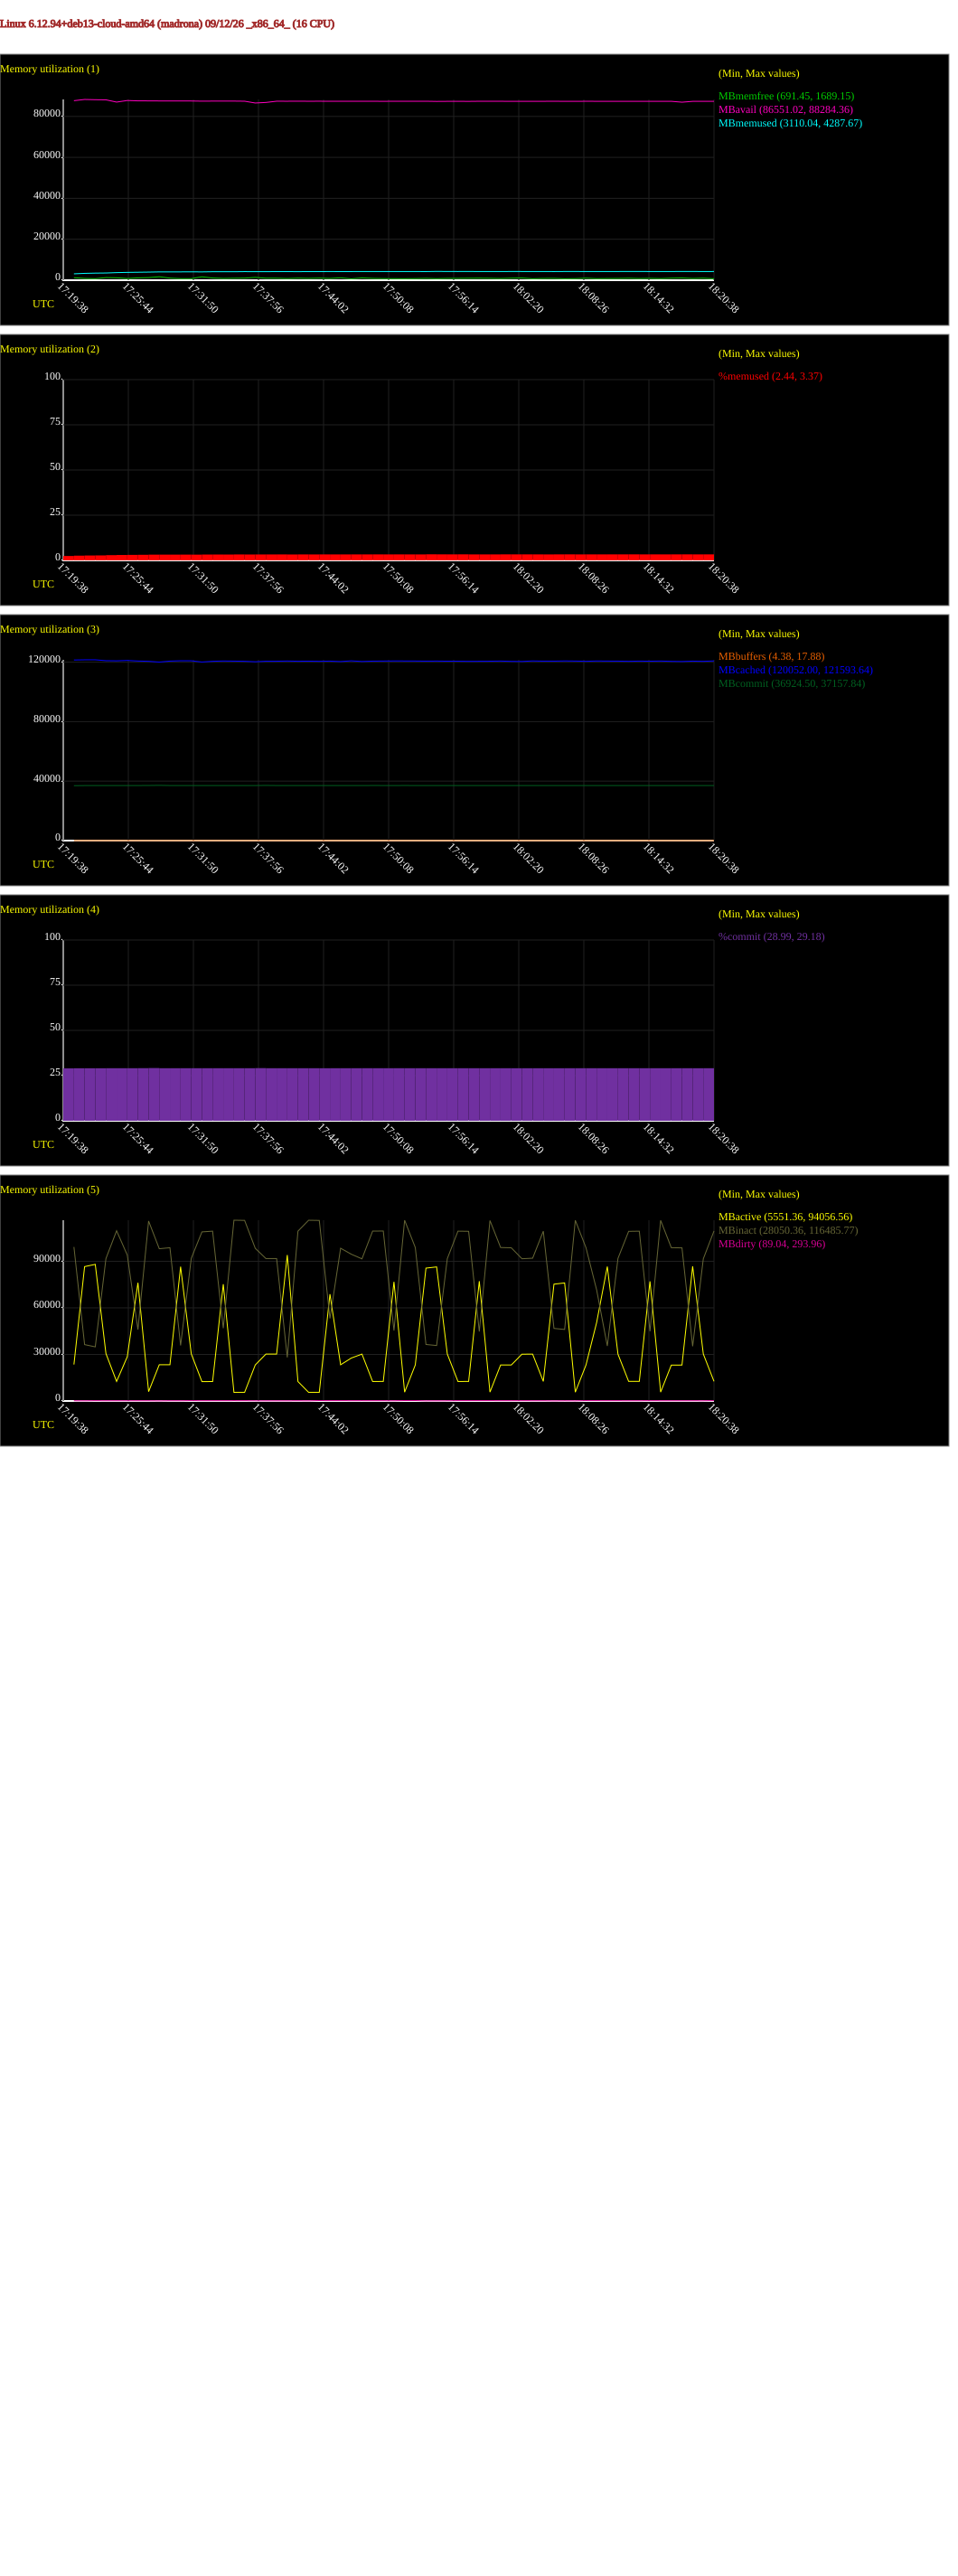

The file beside this chart, header and first rows:
# hostname; interval; timestamp; kbmemfree; kbavail; kbmemused; %memused; kbbuffers; kbcached; kbcommit; %commit; kbactive; kbinact; kbdirty
madrona; 60; 1789233638; 1254220; 89790528; 3184676; 2.44; 14380; 124374796; 37810684; 28.99; 24055592; 101627100; 165896
madrona; 60; 1789233698; 892740; 90403180; 3410820; 2.62; 14300; 124508744; 37894536; 29.06; 88658452; 37204864; 127972
madrona; 60; 1789233758; 775240; 90280060; 3533980; 2.71; 7076; 124511888; 37897648; 29.06; 90147724; 35714388; 220240
madrona; 60; 1789233818; 1310276; 90216088; 3597280; 2.76; 6636; 123914028; 37901688; 29.06; 31295552; 93971720; 179044
madrona; 60; 1789233878; 1218980; 89086400; 3785692; 2.90; 8304; 123815160; 37916076; 29.08; 12891912; 112328620; 189340
madrona; 60; 1789233938; 845380; 89881320; 3903328; 2.99; 9440; 124069452; 37917680; 29.08; 29194292; 96279992; 174988
madrona; 60; 1789233998; 1166424; 89706964; 3973556; 3.05; 7080; 123679364; 37915512; 29.08; 77991800; 47089088; 198152
madrona; 60; 1789234058; 1295112; 89693080; 4047832; 3.10; 10844; 123471668; 37956168; 29.11; 6155904; 118736740; 170956
madrona; 60; 1789234118; 1729692; 89662144; 4146616; 3.18; 18312; 122933248; 38049628; 29.18; 23925796; 100459912; 91172
madrona; 60; 1789234178; 1044220; 89653580; 4154496; 3.19; 8852; 123620396; 37916988; 29.08; 23902864; 101126916; 184332
madrona; 60; 1789234238; 803164; 89655900; 4156592; 3.19; 9604; 123858296; 37919840; 29.08; 88615012; 36647288; 157860
madrona; 60; 1789234298; 811736; 89637088; 4174856; 3.20; 6236; 123834628; 37921504; 29.08; 31073920; 94153860; 271232
madrona; 60; 1789234358; 1689952; 89548940; 4149420; 3.18; 5360; 122983096; 37919356; 29.08; 12777892; 111570736; 210880
madrona; 60; 1789234418; 1102392; 89583060; 4230120; 3.24; 5580; 123489808; 37917248; 29.08; 12817132; 112046148; 222500
madrona; 60; 1789234478; 892884; 89577244; 4235152; 3.25; 5424; 123694440; 37918680; 29.08; 77052348; 48010392; 211692
madrona; 60; 1789234538; 988012; 89585880; 4226548; 3.24; 5228; 123607476; 37919932; 29.08; 5684588; 119281432; 243344
madrona; 60; 1789234598; 1041500; 89527408; 4285384; 3.29; 5364; 123495232; 37919956; 29.08; 5693768; 119160412; 217080
madrona; 60; 1789234658; 1400740; 88628244; 4255168; 3.26; 5576; 123163192; 37918864; 29.08; 23804224; 100717136; 157832
madrona; 60; 1789234718; 1007620; 88906012; 4272804; 3.28; 5876; 123538376; 37995976; 29.14; 30967708; 93955112; 122016
madrona; 60; 1789234778; 993504; 89523288; 4289120; 3.29; 5640; 123539284; 37916740; 29.08; 30943252; 93954532; 146100
madrona; 60; 1789234838; 845652; 89512544; 4299108; 3.30; 5636; 123676828; 37921248; 29.08; 96313916; 28723568; 138944
madrona; 60; 1789234898; 1029084; 89546012; 4265776; 3.27; 5416; 123526964; 37916632; 29.08; 12835320; 112050556; 183724
madrona; 60; 1789234958; 927544; 89504780; 4307796; 3.30; 5288; 123587024; 37917960; 29.08; 5691328; 119254804; 124312
madrona; 60; 1789235018; 1043944; 89521540; 4290688; 3.29; 5392; 123487456; 37927164; 29.08; 5720760; 119134448; 300056
madrona; 60; 1789235078; 891584; 89490700; 4321820; 3.31; 5460; 123608668; 37915156; 29.07; 70486156; 54480676; 254200
madrona; 60; 1789235138; 1209940; 89514220; 4297324; 3.30; 4808; 123315116; 37922980; 29.08; 23889080; 100788832; 270196
madrona; 60; 1789235198; 708040; 89502840; 4308988; 3.30; 4912; 123805208; 37919412; 29.08; 28324588; 96839904; 220836
madrona; 60; 1789235258; 1141128; 89495880; 4315968; 3.31; 4608; 123365464; 37916192; 29.08; 30938228; 93785932; 238972
madrona; 60; 1789235318; 917848; 89495504; 4316724; 3.31; 4848; 123587904; 37934592; 29.09; 12862148; 112094560; 206508
madrona; 60; 1789235378; 823068; 89476900; 4335444; 3.32; 5060; 123663960; 37928164; 29.08; 12893316; 112142592; 207712
madrona; 60; 1789235438; 787268; 89497400; 4314060; 3.31; 4944; 123720692; 37921444; 29.08; 78609908; 46475276; 169928
madrona; 60; 1789235498; 775268; 89486188; 4323828; 3.32; 11640; 123707552; 37936004; 29.09; 5818888; 119266584; 301020
madrona; 60; 1789235558; 821448; 89490316; 4321704; 3.31; 5896; 123675340; 37923664; 29.08; 23786516; 101258588; 300088
madrona; 60; 1789235618; 937100; 89511840; 4299860; 3.30; 5428; 123583348; 37917664; 29.08; 87664416; 37284352; 116516
madrona; 60; 1789235678; 786984; 89421516; 4390576; 3.37; 6644; 123642392; 37918384; 29.08; 88456012; 36604528; 145788
madrona; 60; 1789235738; 916260; 89458148; 4353676; 3.34; 6496; 123550008; 37915432; 29.08; 31030068; 93912016; 160816
madrona; 60; 1789235798; 921868; 89472340; 4338828; 3.33; 4600; 123561276; 37916464; 29.08; 12874208; 112055368; 255852
madrona; 60; 1789235858; 980796; 89444032; 4367664; 3.35; 5780; 123472528; 37918912; 29.08; 12890072; 111951036; 244016
madrona; 60; 1789235918; 1005112; 89501484; 4310180; 3.31; 5348; 123505980; 37915980; 29.08; 79052724; 45818320; 245384
madrona; 60; 1789235978; 956684; 89497124; 4313784; 3.31; 5140; 123550748; 37919136; 29.08; 5855448; 119061620; 249940
madrona; 60; 1789236038; 856788; 89495464; 4315548; 3.31; 5028; 123649300; 37920132; 29.08; 23749612; 101267516; 224144
madrona; 60; 1789236098; 1018696; 89459216; 4352280; 3.34; 5148; 123450404; 37920720; 29.08; 23753152; 101067004; 198148
madrona; 60; 1789236158; 1108124; 89471744; 4339232; 3.33; 4792; 123374144; 37914756; 29.07; 30891560; 93845068; 224880
madrona; 60; 1789236218; 746236; 89475324; 4336216; 3.33; 5088; 123739080; 37914668; 29.07; 30896116; 94208296; 190708
madrona; 60; 1789236278; 896868; 89478088; 4333372; 3.32; 5248; 123591404; 37912700; 29.07; 12922900; 112032296; 183920
madrona; 60; 1789236338; 925140; 89505672; 4306396; 3.30; 5480; 123589640; 37915264; 29.07; 77076544; 47878708; 93092
madrona; 60; 1789236398; 742760; 89465168; 4346244; 3.33; 5476; 123732216; 37914116; 29.07; 77890156; 47204284; 162008
madrona; 60; 1789236458; 812708; 89454360; 4357456; 3.34; 5016; 123651600; 37919108; 29.08; 5805100; 119216552; 112732
madrona; 60; 1789236518; 1019040; 89498276; 4313708; 3.31; 4720; 123489308; 37916936; 29.08; 23688868; 101167804; 282428
madrona; 60; 1789236578; 789592; 89479520; 4331628; 3.32; 5548; 123699760; 37923888; 29.08; 51766488; 73308140; 242376
madrona; 60; 1789236638; 855476; 89480864; 4330464; 3.32; 4916; 123635968; 37918464; 29.08; 88706932; 36296124; 229636
madrona; 60; 1789236698; 884552; 89472228; 4338416; 3.33; 4904; 123597796; 37922076; 29.08; 30873616; 94097088; 216956
madrona; 60; 1789236758; 983888; 89464916; 4346268; 3.33; 4492; 123491988; 37918164; 29.08; 12932412; 111929780; 167092
madrona; 60; 1789236818; 853164; 89457068; 4353880; 3.34; 5528; 123613728; 37927916; 29.08; 12946568; 112039580; 186896
madrona; 60; 1789236878; 941540; 89476788; 4334756; 3.32; 5368; 123544784; 37921372; 29.08; 78931104; 45988528; 224460
madrona; 60; 1789236938; 822648; 89473100; 4336652; 3.33; 4912; 123661288; 37921580; 29.08; 5846988; 119183292; 193728
madrona; 60; 1789236998; 1020528; 89475404; 4334900; 3.32; 4568; 123466040; 37920528; 29.08; 23685712; 101152024; 174840
madrona; 60; 1789237058; 1116348; 89036384; 4348388; 3.33; 5440; 123356072; 37922696; 29.08; 23698552; 101032980; 194368
madrona; 60; 1789237118; 871624; 89456756; 4353896; 3.34; 5020; 123595612; 37920980; 29.08; 88855844; 36112864; 165120
madrona; 60; 1789237178; 1023268; 89483492; 4327080; 3.32; 4920; 123470324; 37913252; 29.07; 31001072; 93834796; 154532
... 1 more rows
